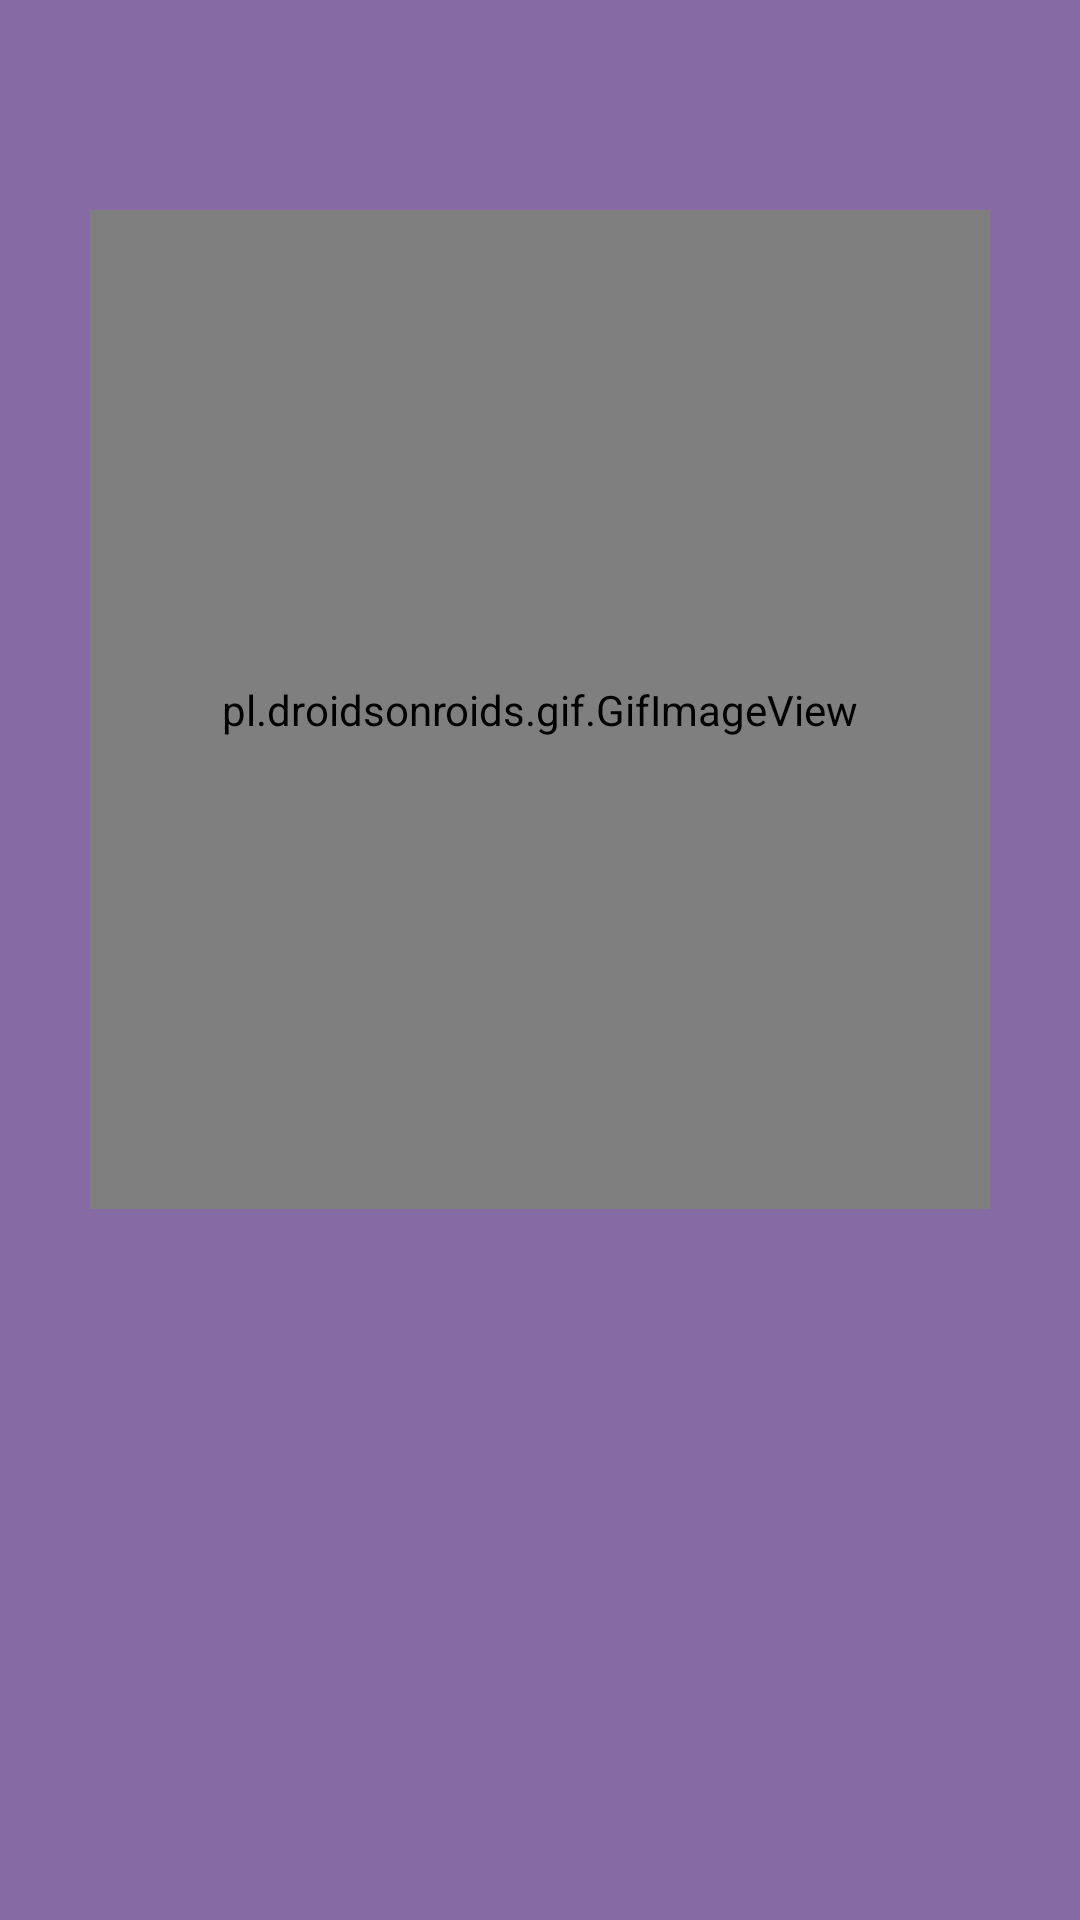

Produce the Android XML layout that renders to this screen, including the resource entries it uses.
<!-- AndroidManifest.xml: application theme Theme.RelaxTopia -->
<!-- res/layout/activity_kobra.xml -->
<?xml version="1.0" encoding="utf-8"?>
<androidx.constraintlayout.widget.ConstraintLayout xmlns:android="http://schemas.android.com/apk/res/android"
    xmlns:app="http://schemas.android.com/apk/res-auto"
    xmlns:tools="http://schemas.android.com/tools"
    android:layout_width="match_parent"
    android:layout_height="match_parent"
    tools:context=".Kobra"
    android:background="@color/arkaplan">

    <pl.droidsonroids.gif.GifImageView
        android:layout_width="300dp"
        android:layout_height="333dp"
        android:layout_marginTop="70dp"
        android:scaleType="centerCrop"
        android:src="@drawable/cobra"
        app:layout_constraintEnd_toEndOf="parent"
        app:layout_constraintHorizontal_bias="0.5"
        app:layout_constraintStart_toStartOf="parent"
        app:layout_constraintTop_toTopOf="parent"
        tools:ignore="MissingConstraints" />

    <TextView
        android:id="@+id/timerValue2"
        android:layout_width="185dp"
        android:layout_height="110dp"
        android:layout_marginTop="424dp"
        android:gravity="center"
        android:textColor="@color/black"
        android:textSize="68sp"
        app:layout_constraintEnd_toEndOf="parent"
        app:layout_constraintStart_toStartOf="parent"
        app:layout_constraintTop_toTopOf="parent" />


    <ImageView
        android:id="@+id/imageView3"
        android:layout_width="264dp"
        android:layout_height="350dp"
        android:layout_marginStart="72dp"
        android:layout_marginBottom="4dp"
        app:layout_constraintBottom_toBottomOf="parent"
        app:layout_constraintStart_toStartOf="parent"
        app:srcCompat="@drawable/clock" />

</androidx.constraintlayout.widget.ConstraintLayout>
<!-- resources referenced by this layout -->
<resources>
  <color name="arkaplan">#866AA3</color>
  <color name="black">#FF000000</color>
  <!-- drawable cobra: gif bitmap (drawable-v24, 194008 bytes) -->
  <style name="Theme.RelaxTopia" parent="Theme.AppCompat.DayNight.NoActionBar">
          
          <item name="colorPrimary">@color/purple_500</item>
          <item name="colorPrimaryVariant">@color/purple_700</item>
          <item name="colorOnPrimary">@color/white</item>
          
          <item name="colorSecondary">@color/teal_200</item>
          <item name="colorSecondaryVariant">@color/teal_700</item>
          <item name="colorOnSecondary">@color/black</item>
          
          <item name="android:statusBarColor">?attr/colorPrimaryVariant</item>
          
      </style>
  <color name="purple_500">#52298E</color>
  <color name="purple_700">#817A95</color>
  <color name="white">#FFFFFFFF</color>
  <color name="teal_200">#FF03DAC5</color>
  <color name="teal_700">#FF018786</color>
</resources>
